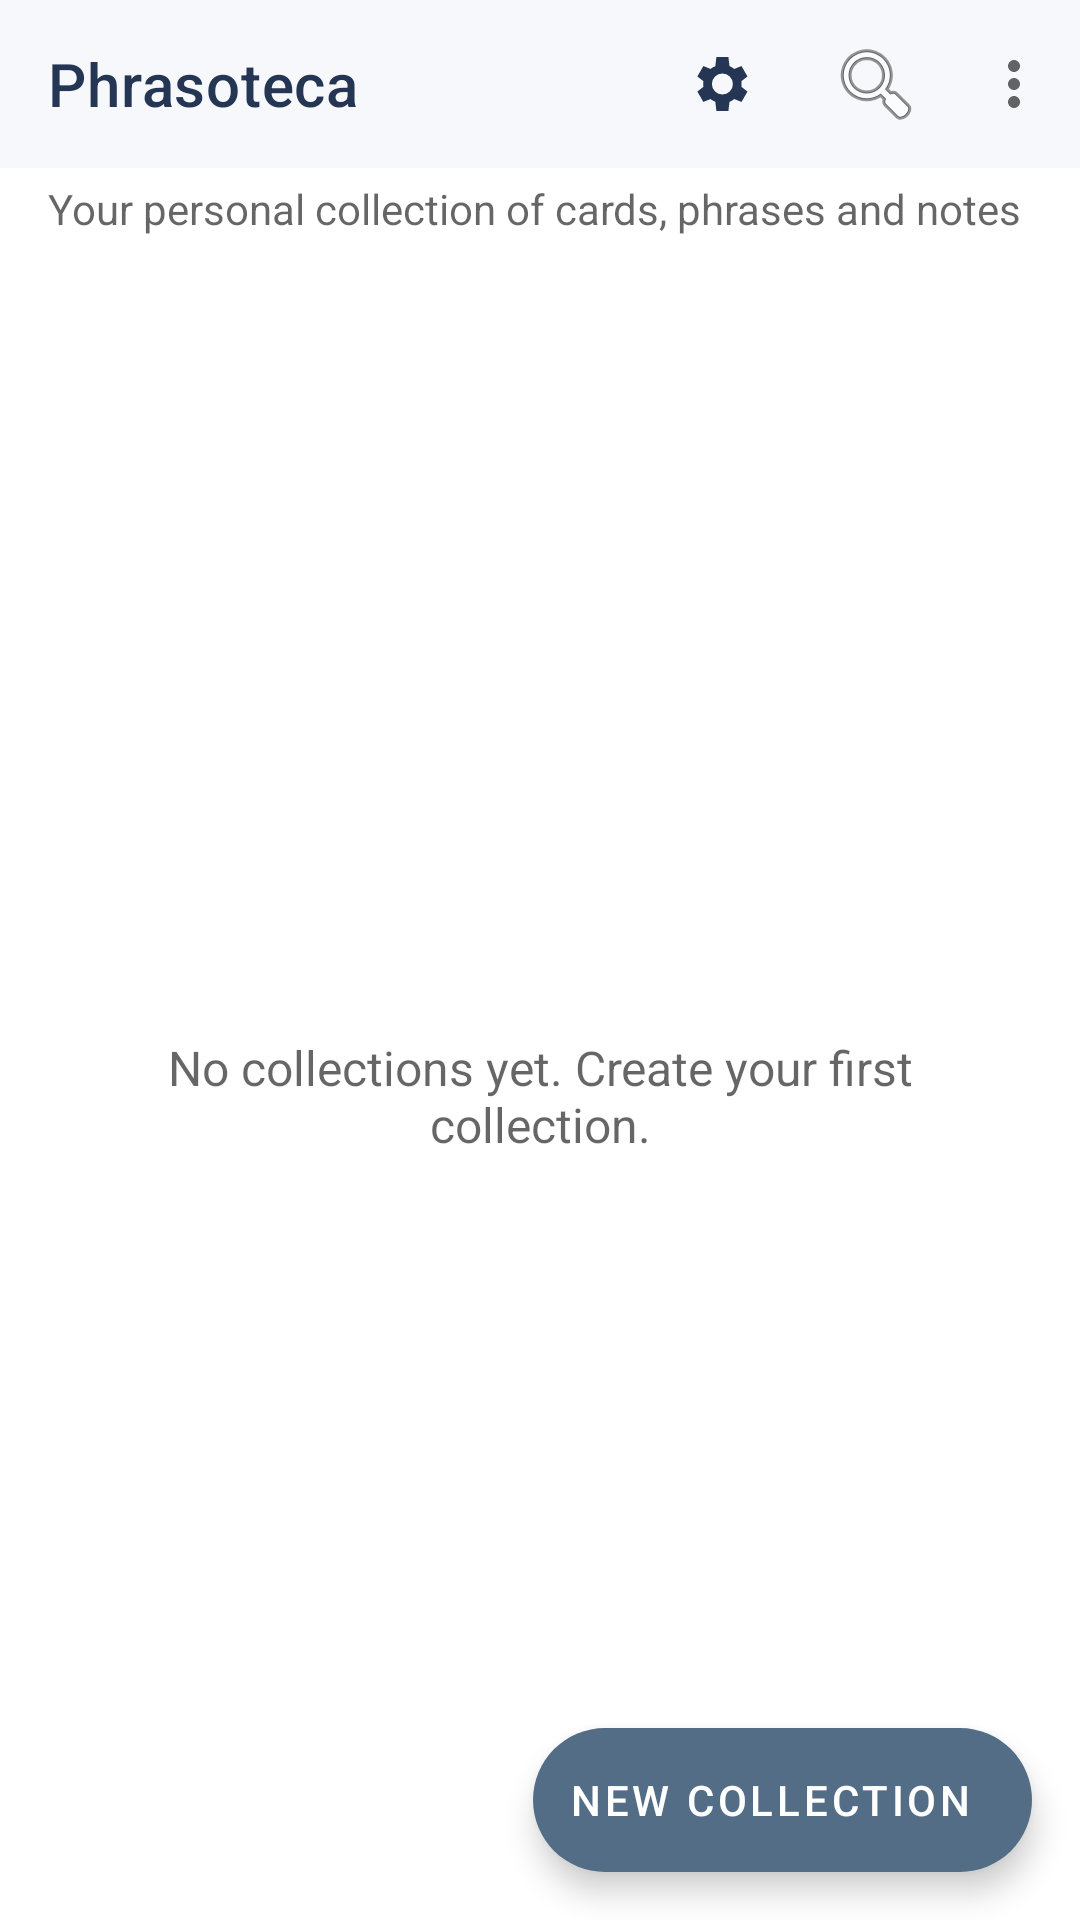

Here is an Android app screen rendered from its layout file. Give the layout XML and the strings, colors and styles it references.
<!-- AndroidManifest.xml: application theme Theme.Phrasoteca -->
<!-- res/layout/activity_home.xml -->
<?xml version="1.0" encoding="utf-8"?>
<FrameLayout xmlns:android="http://schemas.android.com/apk/res/android"
    xmlns:app="http://schemas.android.com/apk/res-auto"
    android:id="@+id/homeRoot"
    android:background="@drawable/bg_home_waves"
    android:layout_width="match_parent"
    android:layout_height="match_parent">

    <LinearLayout
        android:layout_width="match_parent"
        android:layout_height="match_parent"
        android:orientation="vertical">

        <androidx.appcompat.widget.Toolbar
            android:id="@+id/homeToolbar"
            android:layout_width="match_parent"
            android:layout_height="?attr/actionBarSize"
            app:title="@string/app_name"
            app:titleTextColor="@color/home_title_color"
            android:background="@color/home_toolbar_background"
            app:menu="@menu/home_menu" />

        <TextView
            android:layout_width="match_parent"
            android:layout_height="wrap_content"
            android:layout_marginStart="16dp"
            android:layout_marginEnd="16dp"
            android:layout_marginTop="4dp"
            android:text="@string/home_subtitle"
            android:textSize="14sp"
            android:textColor="?android:attr/textColorSecondary" />


        
        
        <LinearLayout
            android:id="@+id/favoritesTile"
            android:layout_width="match_parent"
            android:layout_height="wrap_content"
            android:layout_marginStart="16dp"
            android:layout_marginEnd="16dp"
            android:layout_marginTop="12dp"
            android:background="@drawable/bg_home_tile_favorites"
            android:clickable="true"
            android:focusable="true"
            android:gravity="center_vertical"
            android:minHeight="76dp"
            android:orientation="horizontal"
            android:paddingStart="14dp"
            android:paddingEnd="14dp"
            android:paddingTop="10dp"
            android:paddingBottom="10dp"
            android:visibility="gone">

            <TextView
                android:layout_width="44dp"
                android:layout_height="44dp"
                android:background="@drawable/bg_home_tile_icon"
                android:gravity="center"
                android:text="★"
                android:textColor="@color/home_tile_icon_tint"
                android:textSize="26sp"
                android:importantForAccessibility="no" />

            <LinearLayout
                android:layout_width="0dp"
                android:layout_height="wrap_content"
                android:layout_weight="1"
                android:layout_marginStart="12dp"
                android:orientation="vertical">
                <TextView
                    android:layout_width="match_parent"
                    android:layout_height="wrap_content"
                    android:text="@string/favorites_collection_title"
                    android:textColor="@color/home_tile_title"
                    android:textStyle="bold"
                    android:textSize="17sp" />
                <TextView
                    android:id="@+id/favoritesTileSubtitle"
                    android:layout_width="match_parent"
                    android:layout_height="wrap_content"
                    android:layout_marginTop="3dp"
                    android:textColor="@color/home_tile_subtitle"
                    android:textSize="13sp" />
            </LinearLayout>
            <TextView
                android:layout_width="wrap_content"
                android:layout_height="wrap_content"
                android:text="›"
                android:textColor="@color/home_tile_subtitle"
                android:textSize="28sp"
                android:importantForAccessibility="no" />
        </LinearLayout>

        <FrameLayout
            android:layout_width="match_parent"
            android:layout_height="0dp"
            android:layout_weight="1"
            android:layout_marginTop="12dp">

            <ListView
                android:id="@+id/listCollections"
                android:layout_width="match_parent"
                android:layout_height="match_parent"
                android:paddingStart="16dp"
                android:paddingEnd="16dp"
                android:paddingBottom="88dp"
                android:clipToPadding="false"
                android:divider="@android:color/transparent"
                android:dividerHeight="10dp" />

            <TextView
                android:id="@+id/textEmpty"
                android:layout_width="match_parent"
                android:layout_height="match_parent"
                android:gravity="center"
                android:padding="24dp"
                android:text="@string/home_empty"
                android:textSize="16sp"
                android:textColor="?android:attr/textColorSecondary" />
        </FrameLayout>
    </LinearLayout>

    <com.google.android.material.floatingactionbutton.ExtendedFloatingActionButton
        android:id="@+id/buttonNewCollection"
        android:layout_width="wrap_content"
        android:layout_height="wrap_content"
        android:layout_gravity="bottom|end"
        android:layout_margin="16dp"
        android:text="@string/new_collection"
        android:contentDescription="@string/new_collection"
        app:icon="@drawable/ic_add_24"
        app:backgroundTint="@color/button_primary_fill"
        app:iconTint="@color/button_primary_text"
        android:textColor="@color/button_primary_text" />
</FrameLayout>
<!-- resources referenced by this layout -->
<resources>
  <color name="button_primary_fill">#536D86</color>
  <color name="button_primary_text">#FFFFFFFF</color>
  <color name="home_tile_icon_tint">#AA741B</color>
  <color name="home_tile_subtitle">#65748B</color>
  <color name="home_tile_title">#243247</color>
  <color name="home_title_color">#243653</color>
  <color name="home_toolbar_background">#F6F8FC</color>
  <!-- drawable bg_home_tile_favorites (drawable) -->
  <?xml version="1.0" encoding="utf-8"?>
  <ripple xmlns:android="http://schemas.android.com/apk/res/android"
      android:color="@color/home_tile_ripple">
      <item>
          <shape android:shape="rectangle">
              <solid android:color="@color/home_tile_favorites" />
              <corners android:radius="18dp" />
          </shape>
      </item>
  </ripple>
  <!-- drawable bg_home_tile_icon (drawable) -->
  <?xml version="1.0" encoding="utf-8"?>
  <shape xmlns:android="http://schemas.android.com/apk/res/android" android:shape="rectangle">
      <solid android:color="@color/home_tile_icon_fill" />
      <corners android:radius="12dp" />
  </shape>
  <!-- drawable bg_home_waves (drawable-night) -->
  <?xml version="1.0" encoding="utf-8"?>
  <layer-list xmlns:android="http://schemas.android.com/apk/res/android">
      <item android:drawable="@color/home_background" />
      <item android:gravity="bottom|fill_horizontal" android:height="260dp"
          android:drawable="@drawable/bg_home_wave_art" />
  </layer-list>
  <string name="app_name">Phrasoteca</string>
  <string name="favorites_collection_title">★ Favorites</string>
  <string name="home_empty">No collections yet. Create your first collection.</string>
  <string name="home_subtitle">Your personal collection of cards, phrases and notes</string>
  <string name="new_collection">New collection</string>
  <color name="home_tile_ripple">#33658CC7</color>
  <color name="home_tile_favorites">#FFF2D9</color>
  <color name="home_tile_icon_fill">#FFFFFF</color>
  <color name="home_background">#F6F8FC</color>
  <!-- drawable bg_home_wave_art (drawable) -->
  <?xml version="1.0" encoding="utf-8"?>
  <vector xmlns:android="http://schemas.android.com/apk/res/android"
      android:width="400dp" android:height="260dp"
      android:viewportWidth="400" android:viewportHeight="260">
      <path android:fillColor="#DCEAFB" android:pathData="M0,92 C82,42 144,155 237,105 C309,64 350,48 400,83 L400,260 L0,260 Z"/>
      <path android:fillColor="#C8DFF5" android:pathData="M0,151 C85,109 140,185 224,141 C307,98 366,117 400,140 L400,260 L0,260 Z"/>
      <path android:fillColor="#AFCFEC" android:pathData="M0,203 C89,172 146,239 248,195 C317,164 372,191 400,185 L400,260 L0,260 Z"/>
  </vector>
  <style name="Widget.Phrasoteca.Button" parent="Widget.MaterialComponents.Button">
          <item name="cornerRadius">16dp</item>
          <item name="backgroundTint">@color/button_primary_fill</item>
          <item name="android:textColor">@color/button_primary_text</item>
          <item name="android:textAllCaps">false</item>
          <item name="android:minHeight">48dp</item>
      </style>
  <!-- drawable bg_phrasoteca_dialog (drawable) -->
  <?xml version="1.0" encoding="utf-8"?>
  <shape xmlns:android="http://schemas.android.com/apk/res/android" android:shape="rectangle">
      <solid android:color="@color/dialog_surface" />
      <corners android:radius="24dp" />
      <stroke android:width="1dp" android:color="@color/dialog_stroke" />
  </shape>
  <color name="dialog_surface">#FFFFFF</color>
  <color name="dialog_text_primary">#243247</color>
  <color name="dialog_text_secondary">#65748B</color>
  <color name="dialog_action">#326BDA</color>
  <color name="dialog_stroke">#DCE5F0</color>
</resources>
